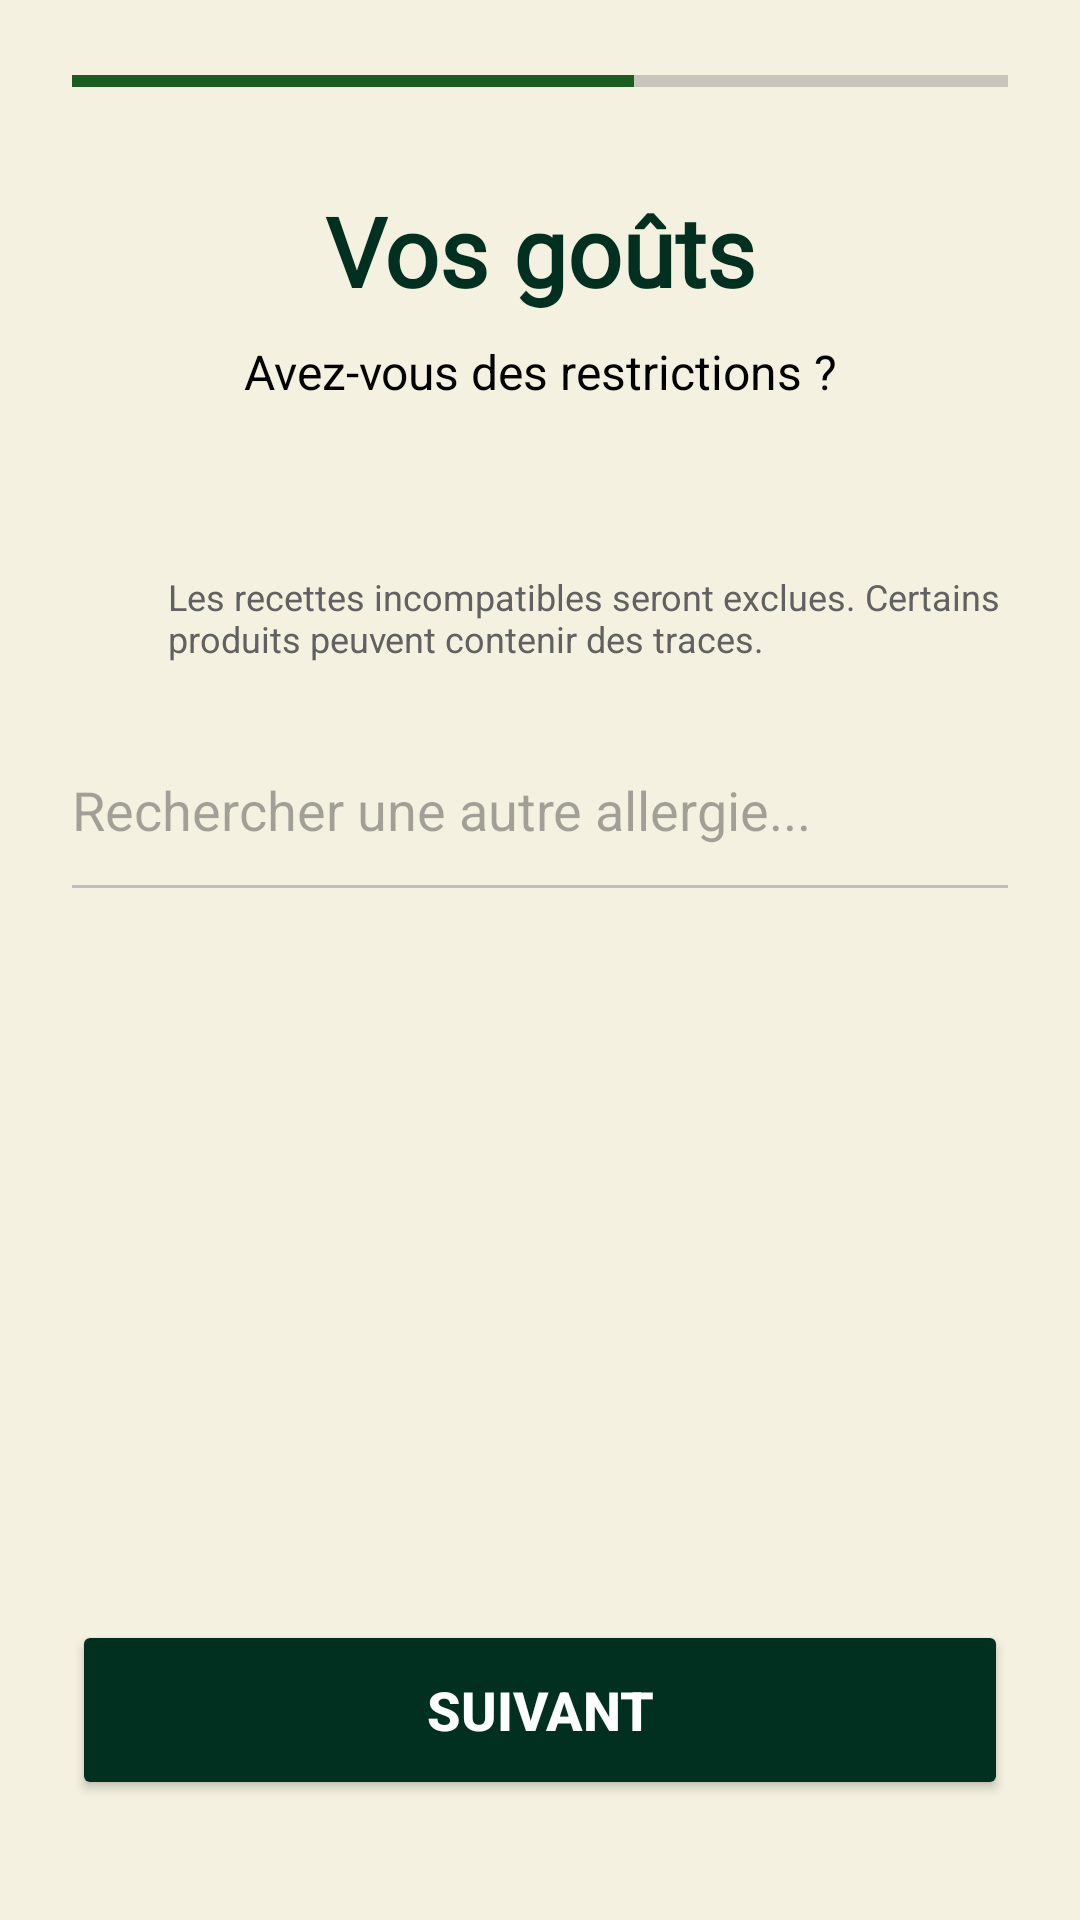

Android layout source for this screen:
<!-- AndroidManifest.xml: application theme Theme.FoodPlanner -->
<!-- res/layout/activity_restrictions.xml -->
<?xml version="1.0" encoding="utf-8"?>
<ScrollView xmlns:android="http://schemas.android.com/apk/res/android"
    xmlns:app="http://schemas.android.com/apk/res-auto"
    android:layout_width="match_parent"
    android:layout_height="match_parent"
    android:background="@color/beige"
    android:fillViewport="true">

    <androidx.constraintlayout.widget.ConstraintLayout
        android:layout_width="match_parent"
        android:layout_height="wrap_content"
        android:padding="24dp">

        <ProgressBar
            android:id="@+id/progressBar"
            style="?android:attr/progressBarStyleHorizontal"
            android:layout_width="match_parent"
            android:layout_height="6dp"
            android:backgroundTint="#E0E0E0"
            android:progress="60"
            android:progressTint="#1B5E20"
            app:layout_constraintTop_toTopOf="parent" />

        <TextView
            android:id="@+id/tvTitle"
            android:layout_width="wrap_content"
            android:layout_height="wrap_content"
            android:text="Vos goûts"
            android:fontFamily="@font/playfair_display"
            android:textSize="32sp"
            android:textStyle="bold"
            android:textColor="@color/darkGreen"
            android:layout_marginTop="32dp"
            app:layout_constraintStart_toStartOf="parent"
            app:layout_constraintEnd_toEndOf="parent"
            app:layout_constraintTop_toBottomOf="@+id/progressBar" />

        <TextView
            android:id="@+id/tvSubtitle"
            android:layout_width="wrap_content"
            android:layout_height="wrap_content"
            android:text="Avez-vous des restrictions ?"
            android:textSize="16sp"
            android:textColor="#000000"
            android:layout_marginTop="8dp"
            app:layout_constraintStart_toStartOf="parent"
            app:layout_constraintEnd_toEndOf="parent"
            app:layout_constraintTop_toBottomOf="@+id/tvTitle" />

        <GridLayout
            android:id="@+id/gridCommonAllergies"
            android:layout_width="match_parent"
            android:layout_height="wrap_content"
            android:columnCount="3"
            android:alignmentMode="alignMargins"
            android:layout_marginTop="32dp"
            app:layout_constraintTop_toBottomOf="@+id/tvSubtitle">

        </GridLayout>

        <LinearLayout
            android:id="@+id/infoNote"
            android:layout_width="match_parent"
            android:layout_height="wrap_content"
            android:orientation="horizontal"
            android:layout_marginTop="24dp"
            app:layout_constraintTop_toBottomOf="@+id/gridCommonAllergies">

            <ImageView
                android:layout_width="24dp"
                android:layout_height="24dp"
                android:src="@drawable/ic_info_outline"
                app:tint="#1976D2"
                android:layout_marginEnd="8dp"/>
            <TextView
                android:layout_width="wrap_content"
                android:layout_height="wrap_content"
                android:text="Les recettes incompatibles seront exclues. Certains produits peuvent contenir des traces."
                android:textSize="12sp"
                android:textColor="#616161"/>
        </LinearLayout>

        <AutoCompleteTextView
            android:id="@+id/actvIngredient"
            android:layout_width="match_parent"
            android:layout_height="50dp"
            android:hint="Rechercher une autre allergie..."
            android:background="@android:color/transparent"
            android:layout_marginTop="24dp"
            app:layout_constraintTop_toBottomOf="@+id/infoNote"/>
        <View
            android:layout_width="match_parent"
            android:layout_height="1dp"
            android:background="#BDBDBD"
            app:layout_constraintTop_toBottomOf="@+id/actvIngredient"/>


        <Button
            android:id="@+id/btnNextRestrictions"
            android:layout_width="match_parent"
            android:layout_height="60dp"
            android:text="Suivant"
            android:backgroundTint="@color/darkGreen"
            android:textColor="#FFFFFF"
            android:textSize="18sp"
            android:textStyle="bold"
            app:layout_constraintBottom_toBottomOf="parent"
            android:layout_marginBottom="16dp"
            android:layout_marginTop="40dp"
            app:layout_constraintTop_toBottomOf="@+id/actvIngredient"
            app:layout_constraintVertical_bias="1.0"/>
    </androidx.constraintlayout.widget.ConstraintLayout>
</ScrollView>
<!-- resources referenced by this layout -->
<resources>
  <color name="beige">#f4f1e0</color>
  <color name="darkGreen">#023020</color>
  <style name="Theme.FoodPlanner" parent="Base.Theme.FoodPlanner" />
  <style name="Base.Theme.FoodPlanner" parent="Theme.Material3.Light.NoActionBar">
          
          
      </style>
</resources>
